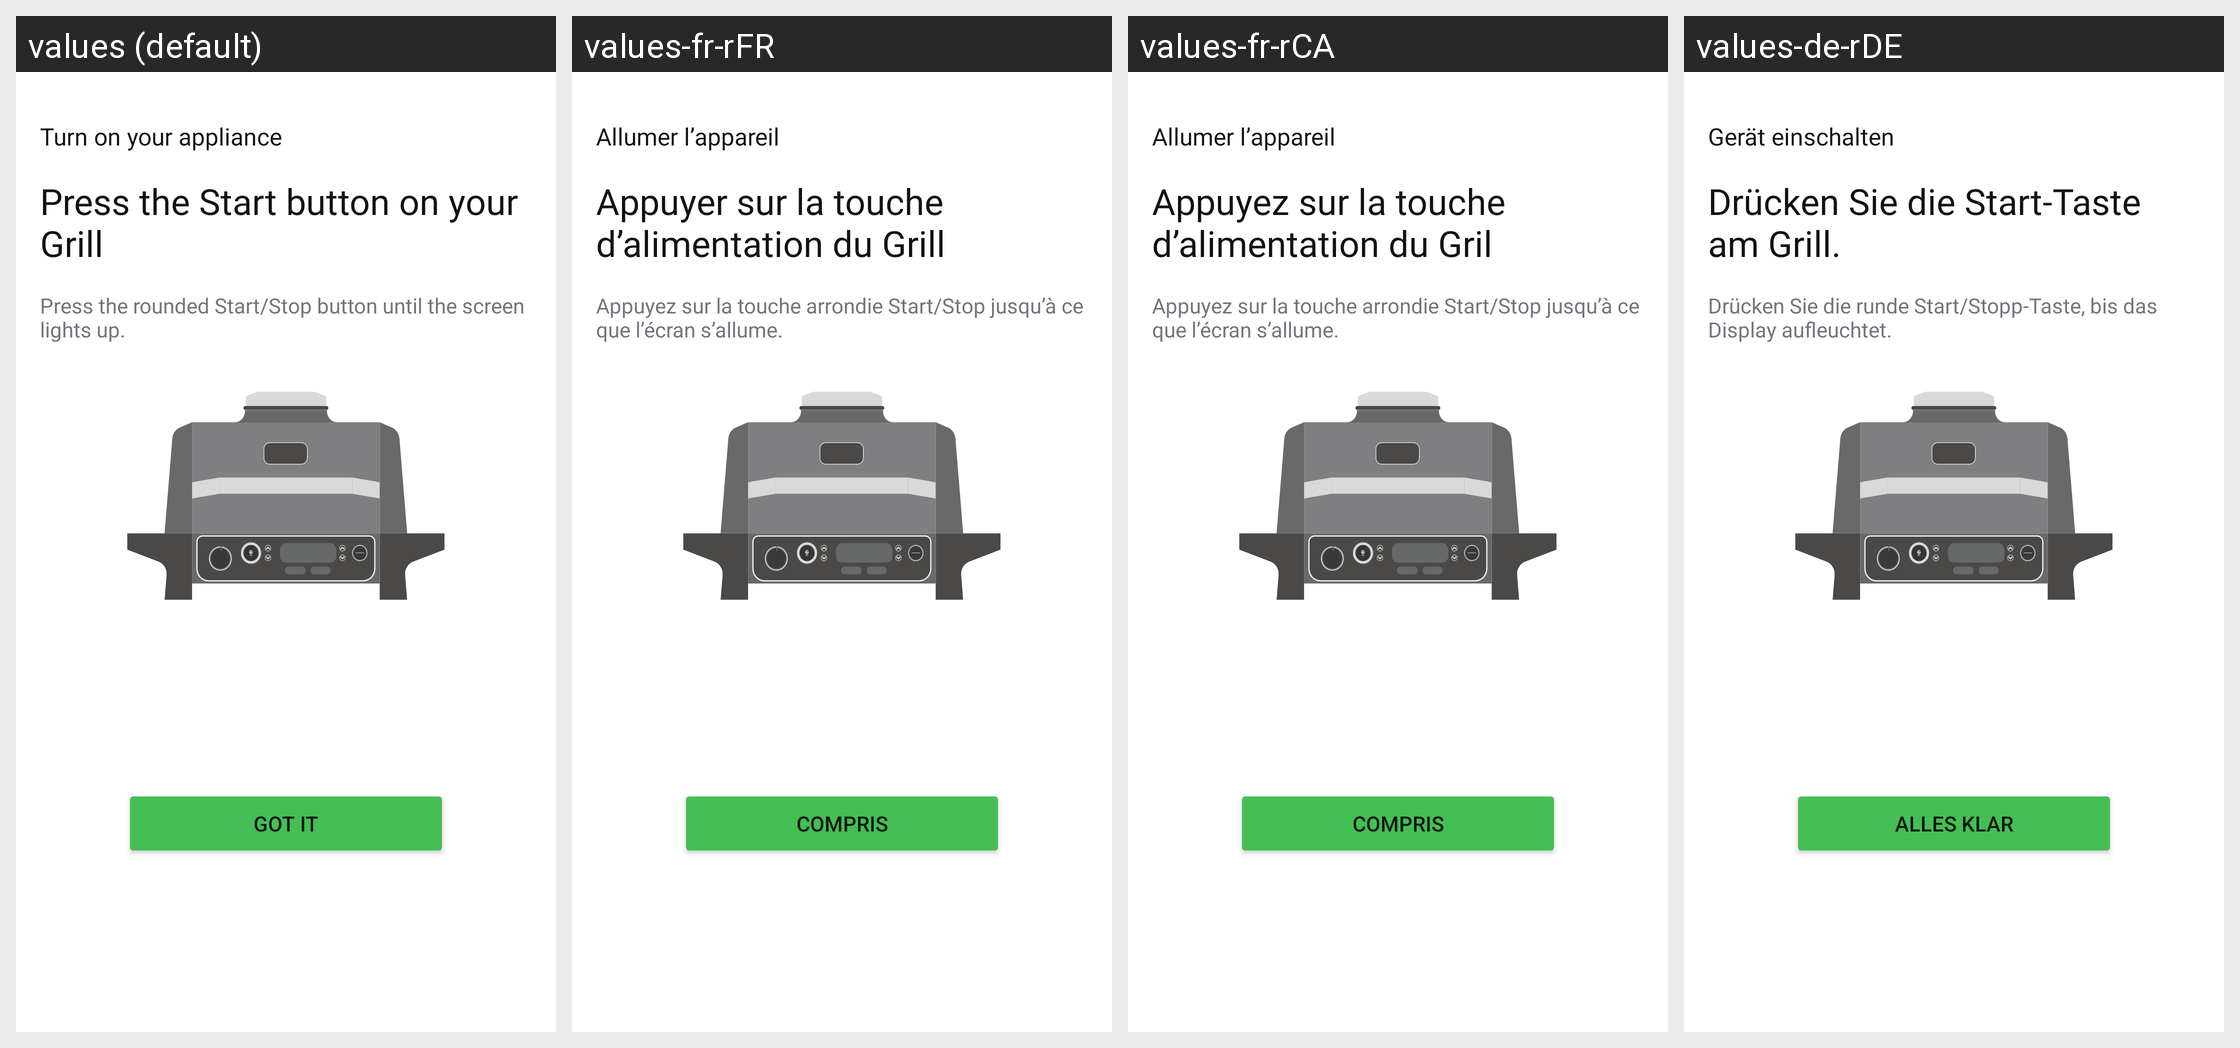

Here is an Android app screen in its default locale and in the app's own translations. Write out the translated-string differences for the strings that appear on this screen.
Android screen res/layout/fragment_start_dialog.xml rendered under 4 locales, left to right: values (default), values-fr-rFR, values-fr-rCA, values-de-rDE. Device: Nexus 5 (rendered at 1080×1920; each locale shown at half size, 540×960, under a caption strip naming it); theme Theme.NinjaConnectedKitchen.
Other locales in the repository, not shown: values-da-rDK, values-en-rGB, values-es-rES, values-fi-rFI, values-it-rIT, values-nb-rNO, values-nl-rNL, values-pt-rPT, values-sv-rSE.
Strings drawn on this screen, with the default value and each locale's value (text and hints the layout hard-codes, and strings that could not be matched under every locale, appear in the picture but are not listed):

turn_on_your_appliance
  values: Turn on your appliance
  values-fr-rFR: Allumer l’appareil
  values-fr-rCA: Allumer l’appareil
  values-de-rDE: Gerät einschalten

press_start_button
  values: Press the Start button on your Grill
  values-fr-rFR: Appuyer sur la touche d’alimentation du Grill
  values-fr-rCA: Appuyez sur la touche d’alimentation du Gril
  values-de-rDE: Drücken Sie die Start-Taste am Grill.

press_button_until_screen_lights_up
  values: Press the rounded Start/Stop button until the screen lights up.
  values-fr-rFR: Appuyez sur la touche arrondie Start/Stop jusqu’à ce que l’écran s’allume.
  values-fr-rCA: Appuyez sur la touche arrondie Start/Stop jusqu’à ce que l’écran s’allume.
  values-de-rDE: Drücken Sie die runde Start/Stopp-Taste, bis das Display aufleuchtet.

got_it
  values: Got it
  values-fr-rFR: Compris
  values-fr-rCA: Compris
  values-de-rDE: Alles klar
